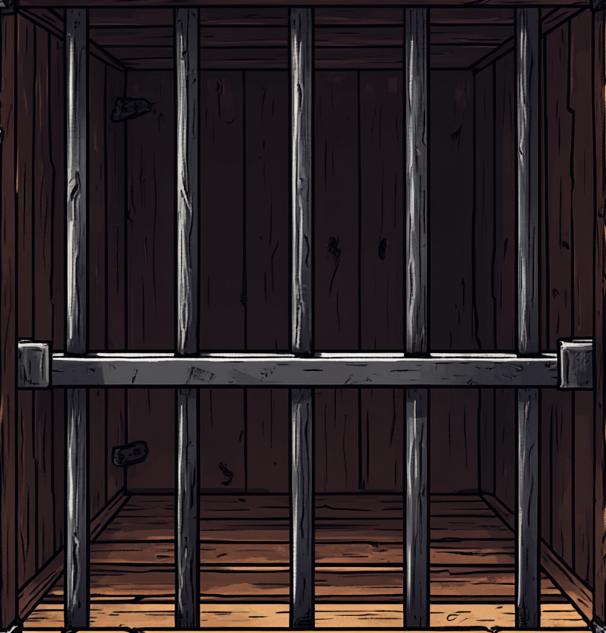
Generation parameters embedded in this image by Midjourney (PNG 'Description' text chunk):
a wooden prison cell with iron bars on one side, facing forward with the iron side, box shaped, no background, the box is entirely visible on the screen, front view style: pixel art surreal, artstation, cinematic, pixel art, kurzgesagt --v 6.1 Job ID: 902808e5-94e5-40b0-aac9-dc605f7560f7